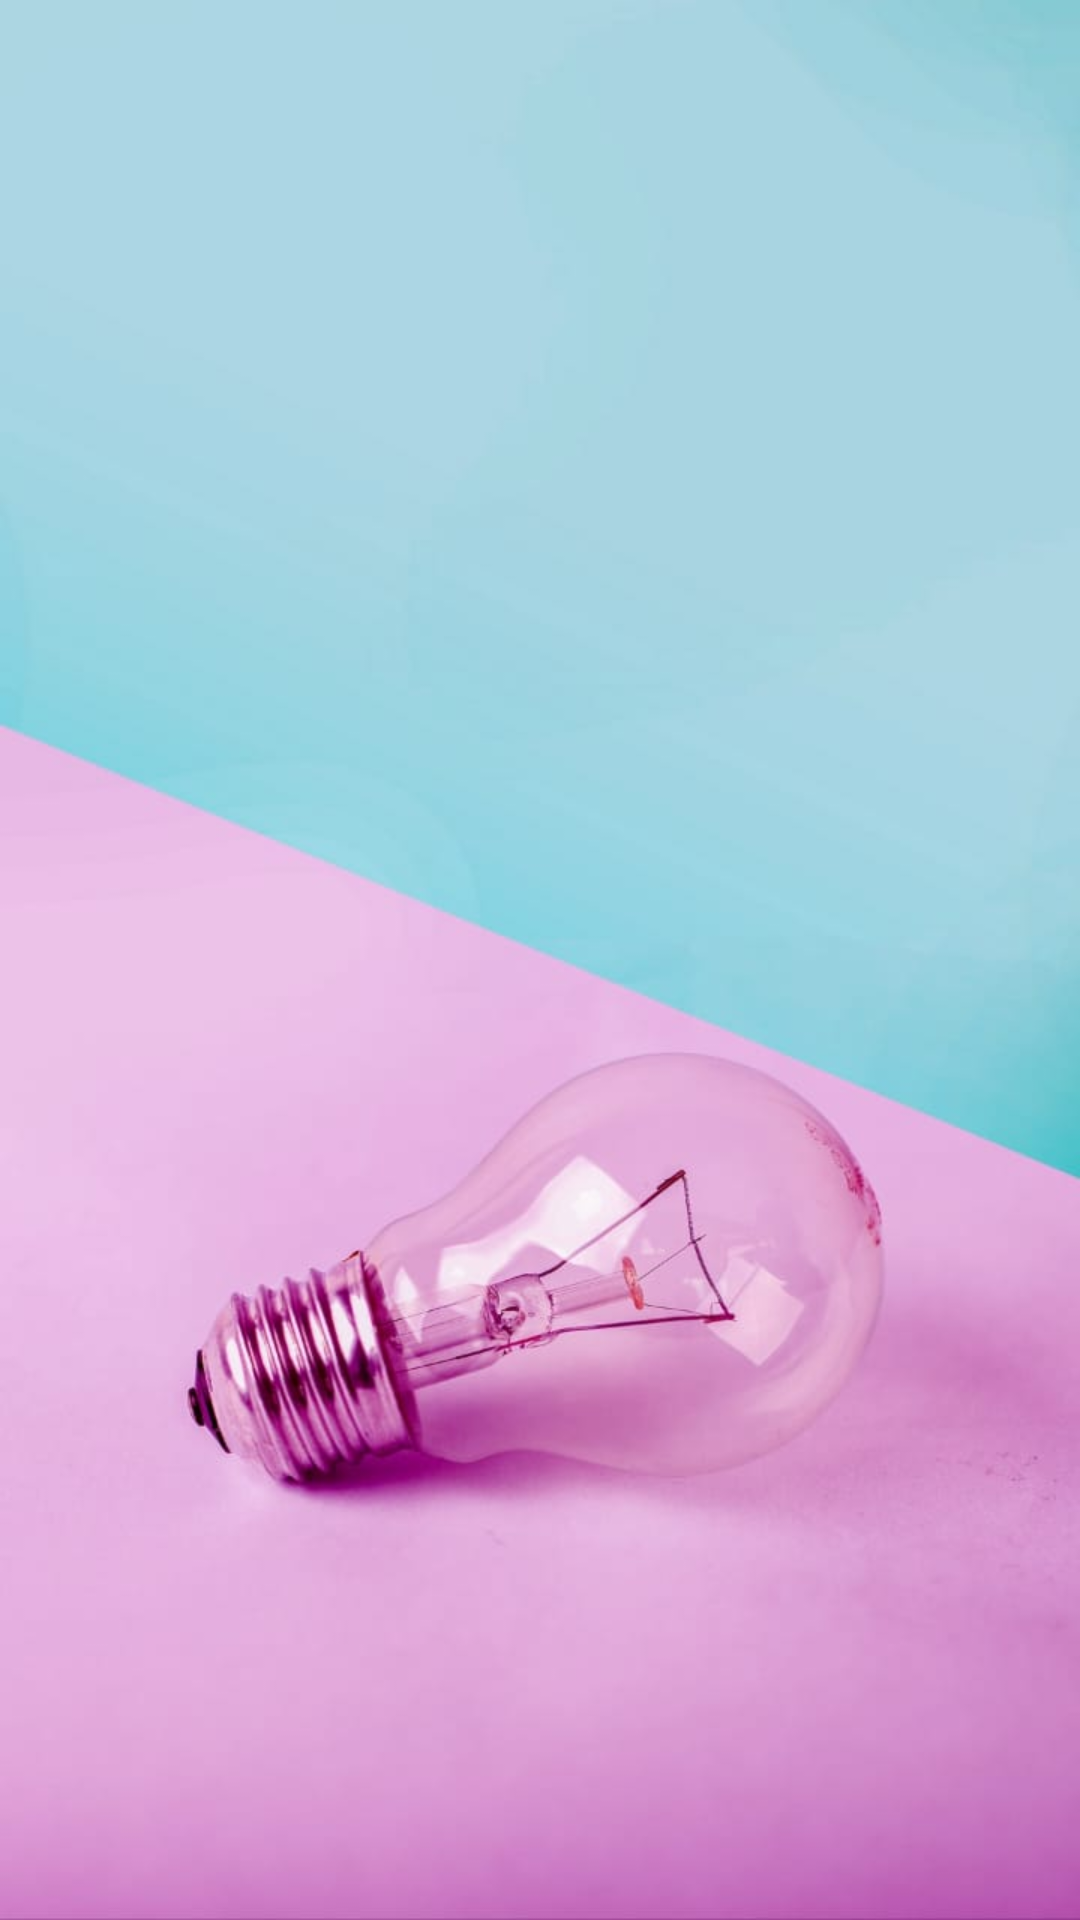

Here is an Android app screen rendered from its layout file. Give the layout XML and the strings, colors and styles it references.
<!-- AndroidManifest.xml: application theme AppTheme -->
<!-- res/layout/activity_retrieve.xml -->
<?xml version="1.0" encoding="utf-8"?>
<LinearLayout xmlns:android="http://schemas.android.com/apk/res/android"
    xmlns:app="http://schemas.android.com/apk/res-auto"
    xmlns:tools="http://schemas.android.com/tools"
    android:layout_width="match_parent"
    android:layout_height="match_parent"
  android:background="@drawable/bulb"
    tools:context=".RetrieveActivity">

    <ListView
        android:id="@+id/list"
        android:autofillHints="items"
        android:layout_width="match_parent"
        android:layout_height="match_parent"
        android:layout_marginTop="10sp"

        android:layout_marginLeft="15sp"></ListView>
</LinearLayout>
<!-- resources referenced by this layout -->
<resources>
  <!-- drawable bulb: png bitmap (drawable, 29479 bytes) -->
  <style name="AppTheme" parent="Theme.AppCompat.Light.NoActionBar">
          
          <item name="colorPrimary">@color/colorPrimary</item>
  
      </style>
  <color name="colorPrimary">#FFC107</color>
</resources>
